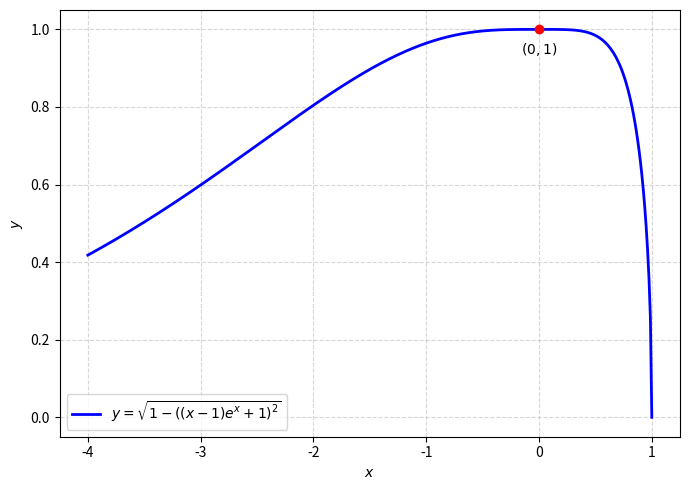

This chart was generated by the following Python code: (Note: this script raises an exception after producing the figure.)
# 1.2.8  e^x sqrt(1-y^2) dx + (y/x) dy = 0, y(0) = 1:  sqrt(1-y^2) = (x-1)e^x + 1
import numpy as np
import matplotlib.pyplot as plt

z = lambda x: (x - 1) * np.exp(x) + 1          # z = sqrt(1 - y^2)

# Residual of the differential equation for 0 < x < 1
x = np.linspace(0.05, 0.95, 50)
y = lambda x: np.sqrt(1 - z(x)**2)
h = 1e-6
dy = (y(x + h) - y(x - h)) / (2 * h)
res = np.exp(x) * np.sqrt(1 - y(x)**2) + y(x) / x * dy
print("max |residual| =", np.max(np.abs(res)), ", y(0) =", y(0.0))

xs = np.linspace(-4, 1, 400)
plt.figure(figsize=(7, 5))
plt.plot(xs, y(xs), 'b-', linewidth=2, label=r'$y=\sqrt{1-\left((x-1)e^x+1\right)^2}$')
plt.plot(0, 1, 'ro')
plt.annotate(r'$(0,1)$', (0, 1), textcoords="offset points", xytext=(0, -18), ha='center')
plt.xlabel('$x$')
plt.ylabel('$y$')
plt.grid(True, linestyle='--', alpha=0.5)
plt.legend(loc='lower left')
plt.tight_layout()
plt.savefig('figs/1.2.8.png')
